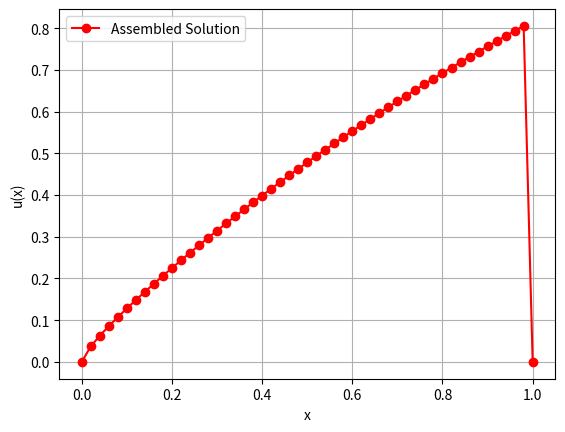

This chart was generated by the following Python code:
"""
Solves a 1D Advection-Diffusion-Reaction equation demonstrating general finite element assembly.
"""
import numpy as np
from scipy.sparse import coo_matrix
import matplotlib.pyplot as plt

# 1. Problem Parameters
L, n_el = 1.0, 50
n_nodes = n_el + 1
x_nodes = np.linspace(0, L, n_nodes)
#x_nodes = x_nodes**(0.2)  # non-uniform meshes!
h = L / n_el
# Now we can use functions!
nu_func = lambda x: 0.01 * x #+ 0.1 * x**2
b_func  = lambda x: 1.0 * x #+ np.sin(np.pi * x)
c_func  = lambda x: 0.5 *x # * np.ones_like(x)
f_func  = lambda x: 1 * x# * np.exp(-(x-0.5)**2 / 0.02)

# Local functions and their derivatives
N = lambda xi: np.array([0.5 * (1 - xi), 0.5 * (1 + xi)])
dN_dxi = np.array([-0.5, 0.5])

# Gauss Quadrature (2-point rule, exact for polynomials up to degree 3)
q_pts = np.array([-1/np.sqrt(3), 1/np.sqrt(3)])
q_wts = np.array([1.0, 1.0])


# 2. Mesh and Connectivity (IEN)
# IEN[e, local_node] -> global_node. Starting from left.
IEN = np.array([[e, e + 1] for e in range(n_el)])

# 3. Equation Numbering (ID)
# u(0) = u(L) = 0. Dirichlet nodes are marked as -1
N_bc = 2
ID = np.arange(n_nodes) - (N_bc-1)
ID[0] = ID[-1] = -1  # Boundary nodes
n_eq = np.max(ID) + (N_bc-1)   # Total unknowns

K = np.zeros((n_eq, n_eq))
F = np.zeros(n_eq)

for e in range(n_el):
    coords = x_nodes[IEN[e]]

    # Local element contribution
    k_e = np.zeros((2, 2)) # N_local x N_local
    f_e = np.zeros(2)

    # Jacobian of the mapping (constant for P1 elements: dx/dxi = h/2)
    dx_dxi = (coords[1] - coords[0]) / 2.0
    detJ = dx_dxi
    invJ = 1.0 / dx_dxi

    # Sum each quadrature contribution independently
    for q in range(len(q_pts)):
        xi = q_pts[q]
        w = q_wts[q]

        # Map quadrature point to physical space
        xq = np.dot(N(xi), coords)

        # Evaluate coefficients at quadrature point
        nu_q = nu_func(xq)
        b_q  = b_func(xq)
        c_q  = c_func(xq)
        f_q  = f_func(xq)

        # Shape functions and gradients in physical space
        phi = N(xi)
        grad_phi = invJ * dN_dxi

        # Integrate local stiffness and force
        for a in range(2):
            # Force vector
            f_e[a] += f_q * phi[a] * detJ * w

            for b in range(2):
                # Diffusion + Advection + Reaction
                k_e[a, b] += (nu_q * grad_phi[a] * grad_phi[b] +
                              b_q * grad_phi[b] * phi[a] +
                              c_q * phi[a] * phi[b]) * detJ * w

    # Global Scatter
    for a in range(2):
        i = ID[IEN[e,a]]
        if i != -1:
            F[i] += f_e[a]
            for b in range(2):
                j = ID[IEN[e,b]]
                if j != -1:
                    K[i, j] += k_e[a, b]

# 6. Solve and Reconstruct
u_free = np.linalg.solve(K, F)
u = np.zeros(n_nodes)
u[ID != -1] = u_free

# 7. Plot
plt.plot(x_nodes, u, 'r', marker='o', label="Assembled Solution")
plt.xlabel("x"); plt.ylabel("u(x)"); plt.grid(True); plt.legend()
plt.show()
